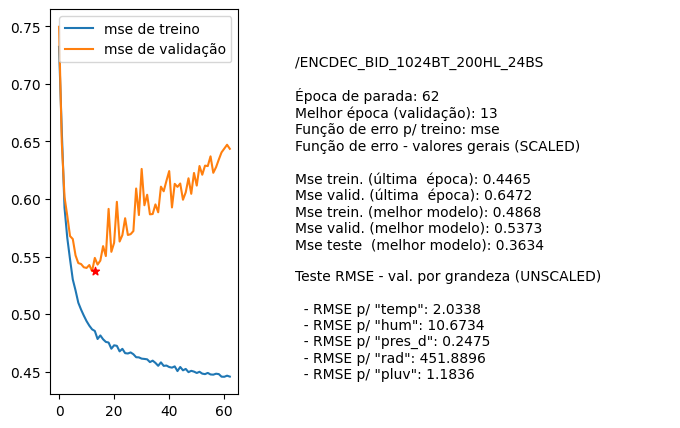

The table this chart was drawn from, first rows:
nome, parada, melhorEpoch, erro_treino_parada, erro_valid_parada, erro_treino_melhor, erro_valid_melhor, erro_teste_melhor, rmse_unscaled_por_grandeza
/ENCDEC_BID_1024BT_200HL_24BS, 62, 13, 0.4465, 0.6472, 0.4868, 0.5373, 0.3634, ['2.0338', '10.6734', '0.2475', '451.889…
